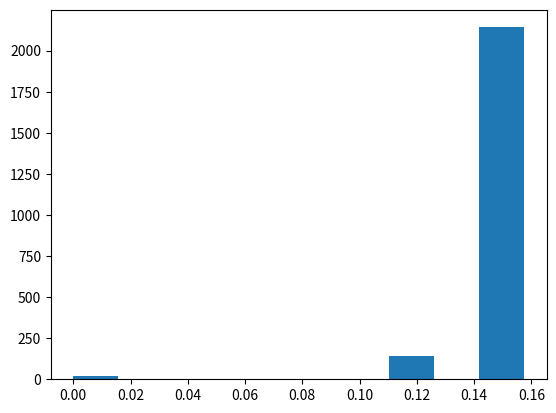

Write the Python code that produced this figure.
# -*- coding:utf-8 -*-
# @Python Version: 3.7
# @Time: 2020/3/30 22:25
# @Author: Michael Ming
# @Website: https://michael.blog.csdn.net/
# @File: 9.EM.py
# @Reference: https://github.com/fengdu78/lihang-code

import numpy as np
import math

data = [1, 1, 0, 1, 0, 0, 1, 0, 1, 1]


# -------书上硬币例子----------
class EM:
    def __init__(self, prob):
        self.probA, self.probB, self.probC = prob

    # E step
    def pmf(self, i):
        prob1 = self.probA * math.pow(self.probB, data[i]) * math.pow(
            (1 - self.probB), 1 - data[i])
        prob2 = (1 - self.probA) * math.pow(self.probC, data[i]) * math.pow(
            (1 - self.probC), 1 - data[i])
        return prob1 / (prob1 + prob2)

    # M step
    def fit(self, data):
        count = len(data)
        print('init prob:{}, {}, {}'.format(self.probA, self.probB, self.probC))

        for d in range(count):
            _ = yield  # 函数执行到这会停顿
            _pmf = [self.pmf(k) for k in range(count)]
            probA = 1 / count * sum(_pmf)
            probB = sum([_pmf[k] * data[k] for k in range(count)]) / sum(
                [_pmf[k] for k in range(count)])
            probC = sum([(1 - _pmf[k]) * data[k]
                         for k in range(count)]) / sum([(1 - _pmf[k])
                                                        for k in range(count)])
            print('{}/{}  probA:{:.3f}, probB:{:.3f}, probC:{:.3f}'.format(
                d + 1, count, probA, probB, probC))
            self.probA = probA
            self.probB = probB
            self.probC = probC


em = EM(prob=[0.5, 0.5, 0.5])
f = em.fit(data)
next(f)
f.send(1)
f.send(2)

em = EM(prob=[0.4, 0.6, 0.7])
f2 = em.fit(data)
next(f2)
f2.send(1)
f2.send(2)

# -----深度之眼，助教代码--------
import numpy as np
import itertools
import matplotlib.pyplot as plt
import time


class MyEM():
    def __init__(self, y, args, tol=0.001, K=2, max_iter=50):
        self.y = y
        self.r = None  # 分模型k对观测数据yi的响应度
        self.al = [np.array(args[0], dtype="float16").reshape(K, 1)]  # 分模型权重
        self.u = [np.array(args[1], dtype="float16").reshape(K, 1)]  # 分模型均值
        self.si = [np.array(args[2], dtype="float16").reshape(K, 1)]  # 分模型方差的平方
        self.score = 0  # 局部最优解评分
        self.tol = tol  # 迭代中止阈值
        self.K = K  # 高斯混合模型分量个数
        self.max_iter = max_iter  # 最大迭代次数

    def gaussian(self):
        """计算高斯分布概率密度"""
        return 1 / np.sqrt(2 * np.pi * self.si[-1]) * np.exp(-(self.y - self.u[-1]) ** 2 / (2 * self.si[-1]))

    def updata_r(self):
        """更新r_jk 分模型k对观测数据yi的响应度"""
        r_jk = self.al[-1] * self.gaussian()
        self.r = r_jk / r_jk.sum(axis=0)

    def updata_u_al_si(self):
        """更新u al si 每个分模型k的均值、权重、方差的平方"""
        u = self.u[-1]
        self.u.append(((self.r * self.y).sum(axis=1) / self.r.sum(axis=1)).reshape(self.K, 1))
        self.si.append((((self.r * (self.y - u) ** 2).sum(axis=1) / self.r.sum(axis=1))).reshape(self.K, 1))
        self.al.append((self.r.sum(axis=1) / self.y.size).reshape(self.K, 1))

    def judge_stop(self):
        """中止条件判断"""
        a = np.linalg.norm(self.u[-1] - self.u[-2])
        b = np.linalg.norm(self.si[-1] - self.si[-2])
        c = np.linalg.norm(self.al[-1] - self.al[-2])
        return True if np.sqrt(a ** 2 + b ** 2 + c ** 2) < self.tol else False

    def fit(self):
        """迭代训练获得预估参数"""
        self.updata_r()  # 更新r_jk 分模型k对观测数据yi的响应度
        self.updata_u_al_si()  # 更新u al si 每个分模型k的均值、权重、方差的平方
        for i in range(self.max_iter):
            if not self.judge_stop():  # 若未达到中止条件，重复迭代
                self.updata_r()
                self.updata_u_al_si()
            else:  # 若达到中止条件，计算该局部最优解的“评分”，迭代中止
                self._score()
                break

    def _score(self):
        """计算该局部最优解的'评分'，也就是似然函数值"""
        self.score = (self.al[-1] * self.gaussian()).sum()


def main():
    star = time.time()
    y = np.array([-67, -48, 6, 8, 14, 16, 23, 24, 28, 29, 41, 49, 56, 60, 75]).reshape(1, 15)
    # 预估均值和方差，以其邻域划分寻优范围
    y_mean = y.mean() // 1
    y_std = (y.std() ** 2) // 1
    al = [[i, 1 - i] for i in np.linspace(0.1, 0.9, 9)]
    u = [[y_mean + i, y_mean + j] for i in range(-10, 10, 5) for j in range(-10, 10, 5)]
    si = [[y_std + i, y_std + j] for i in range(-1000, 1000, 500) for j in range(-1000, 1000, 500)]
    results = []
    for i in itertools.product(al, u, si):
        clf = MyEM(y, i)
        clf.fit()
        results.append([clf.al[-1], clf.u[-1], clf.si[-1], clf.score])  # 收集不同初值收敛的局部最优解
    best_value = max(results, key=lambda x: x[3])  # 从所有局部最优解找到相对最优解
    print("alpha:{}".format(best_value[0]))
    print("mean:{}".format(best_value[1]))
    print("std:{}".format(best_value[2]))
    # 绘制所有局部最优解直方图
    re = [res[3] for res in results]
    plt.hist(re)
    plt.show()
    end = time.time()
    print("用时：{:.2f}s".format(end - star))


if __name__ == "__main__":
    main()
